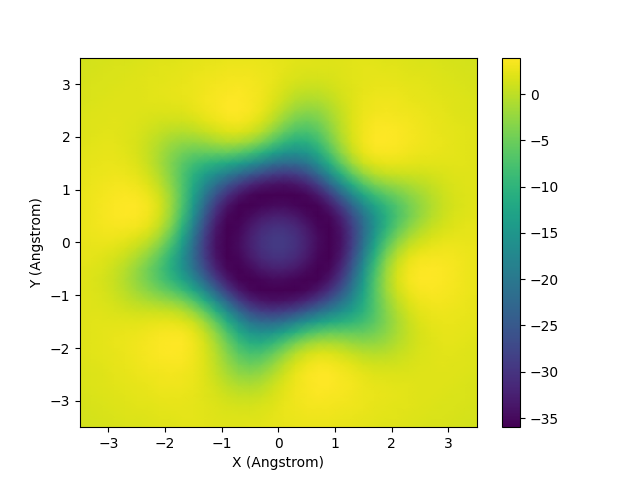

The table this chart was drawn from, first rows:
# Data from /Users/wangzhe/Desktop/examp…
# Shielding tensor data from ZZ componen…
# Processed with py.Aroma.
# Author: Zhe Wang
# Homepage: https://wongzit.github.io
XY, -3.5, -3.3, -3.1, -2.9, -2.7, -2.5, -2.3, -2.1, -1.9, -1.7, -1.5, -1.3, -1.1, -0.9, -0.7, -0.5, -0.3, -0.1, 0.1, 0.3, 0.5, 0.7, 0.9
-3.5, 1.197, 1.292, 1.392, 1.499, 1.609, 1.722, 1.834, 1.937, 2.024, 2.084, 2.11, 2.1, 2.066, 2.03, 2.024, 2.072, 2.176, 2.317, 2.459, 2.57, 2.631, 2.637, 2.593
-3.3, 1.292, 1.399, 1.514, 1.635, 1.762, 1.891, 2.017, 2.13, 2.216, 2.257, 2.239, 2.156, 2.025, 1.891, 1.82, 1.864, 2.034, 2.289, 2.558, 2.779, 2.914, 2.955, 2.913
-3.1, 1.393, 1.514, 1.643, 1.782, 1.927, 2.075, 2.219, 2.343, 2.425, 2.436, 2.346, 2.14, 1.84, 1.526, 1.323, 1.345, 1.619, 2.065, 2.548, 2.947, 3.202, 3.298, 3.259
-2.9, 1.499, 1.635, 1.781, 1.938, 2.105, 2.277, 2.444, 2.584, 2.663, 2.634, 2.443, 2.055, 1.491, 0.8772, 0.4386, 0.3978, 0.8185, 1.556, 2.363, 3.033, 3.462, 3.636, 3.595
-2.7, 1.609, 1.76, 1.924, 2.102, 2.294, 2.495, 2.691, 2.856, 2.939, 2.869, 2.558, 1.935, 1.008, -0.0438, -0.8555, -1.036, -0.4507, 0.6712, 1.919, 2.955, 3.618, 3.892, 3.841
-2.5, 1.72, 1.886, 2.067, 2.266, 2.485, 2.719, 2.955, 3.156, 3.256, 3.155, 2.723, 1.837, 0.4757, -1.137, -2.472, -2.918, -2.22, -0.685, 1.077, 2.557, 3.51, 3.907, 3.838
-2.3, 1.827, 2.004, 2.198, 2.415, 2.657, 2.926, 3.207, 3.457, 3.592, 3.478, 2.938, 1.789, -0.0338, -2.28, -4.271, -5.155, -4.505, -2.658, -0.408, 1.543, 2.831, 3.386, 3.311
-2.1, 1.923, 2.104, 2.301, 2.522, 2.777, 3.07, 3.391, 3.691, 3.869, 3.755, 3.118, 1.713, -0.5745, -3.486, -6.226, -7.738, -7.403, -5.507, -2.942, -0.5783, 1.075, 1.857, 1.845
-1.9, 1.999, 2.171, 2.352, 2.55, 2.785, 3.071, 3.405, 3.735, 3.94, 3.809, 3.052, 1.359, -1.426, -5.028, -8.574, -10.87, -11.16, -9.607, -7.06, -4.451, -2.427, -1.29, -1.052
-1.7, 2.048, 2.191, 2.322, 2.452, 2.608, 2.82, 3.1, 3.4, 3.572, 3.355, 2.386, 0.2924, -3.096, -7.452, -11.82, -14.97, -16.11, -15.28, -13.15, -10.57, -8.215, -6.545, -5.725
-1.5, 2.066, 2.153, 2.191, 2.185, 2.167, 2.192, 2.298, 2.447, 2.465, 2.022, 0.6696, -2.021, -6.184, -11.35, -16.47, -20.33, -22.26, -22.28, -20.88, -18.62, -16.08, -13.78, -12.01
-1.3, 2.058, 2.066, 1.966, 1.744, 1.432, 1.111, 0.8649, 0.6786, 0.3535, -0.5176, -2.475, -5.972, -11.01, -16.9, -22.41, -26.49, -28.72, -29.31, -28.62, -26.95, -24.59, -21.84, -19.03
-1.1, 2.039, 1.959, 1.694, 1.2, 0.4928, -0.3267, -1.125, -1.872, -2.77, -4.29, -7.039, -11.42, -17.2, -23.34, -28.54, -31.98, -33.72, -34.3, -34.1, -33.19, -31.5, -28.94, -25.54
-0.9, 2.038, 1.885, 1.476, 0.728, -0.3783, -1.747, -3.213, -4.699, -6.381, -8.734, -12.36, -17.5, -23.57, -29.22, -33.23, -35.27, -35.9, -35.99, -35.99, -35.87, -35.25, -33.63, -30.53
-0.7, 2.077, 1.899, 1.428, 0.5472, -0.8026, -2.568, -4.612, -6.849, -9.419, -12.73, -17.24, -22.92, -28.77, -33.29, -35.6, -35.96, -35.39, -34.89, -34.92, -35.42, -35.94, -35.69, -33.68
-0.5, 2.167, 2.029, 1.61, 0.7883, -0.5295, -2.361, -4.664, -7.438, -10.83, -15.15, -20.6, -26.71, -32.1, -35.29, -35.95, -34.93, -33.49, -32.58, -32.59, -33.49, -34.88, -35.93, -35.27
-0.3, 2.299, 2.254, 1.988, 1.395, 0.367, -1.185, -3.359, -6.311, -10.29, -15.56, -22.02, -28.66, -33.73, -35.9, -35.38, -33.48, -31.58, -30.48, -30.48, -31.57, -33.48, -35.41, -35.87
-0.1, 2.444, 2.518, 2.452, 2.164, 1.55, 0.4671, -1.306, -4.108, -8.363, -14.36, -21.76, -29.09, -34.24, -35.99, -34.89, -32.58, -30.48, -29.32, -29.32, -30.48, -32.59, -34.92, -35.99
0.1, 2.57, 2.757, 2.879, 2.877, 2.656, 2.042, 0.7381, -1.729, -5.947, -12.31, -20.37, -28.41, -34.04, -35.99, -34.92, -32.59, -30.48, -29.32, -29.32, -30.48, -32.58, -34.89, -35.99
0.3, 2.654, 2.926, 3.186, 3.392, 3.452, 3.188, 2.268, 0.1611, -3.811, -10.13, -18.4, -26.89, -33.2, -35.87, -35.41, -33.48, -31.57, -30.48, -30.48, -31.58, -33.48, -35.38, -35.9
0.5, 2.684, 3.003, 3.34, 3.655, 3.864, 3.784, 3.087, 1.248, -2.4, -8.351, -16.32, -24.8, -31.61, -35.28, -35.93, -34.88, -33.48, -32.59, -32.58, -33.49, -34.93, -35.95, -35.3
0.7, 2.661, 2.992, 3.346, 3.683, 3.914, 3.86, 3.211, 1.492, -1.869, -7.272, -14.48, -22.34, -29.17, -33.68, -35.69, -35.94, -35.42, -34.92, -34.89, -35.39, -35.96, -35.6, -33.3
0.9, 2.595, 2.91, 3.235, 3.526, 3.684, 3.531, 2.782, 1.038, -2.123, -6.907, -13.03, -19.67, -25.78, -30.53, -33.63, -35.25, -35.87, -35.99, -35.99, -35.9, -35.27, -33.24, -29.23
1.1, 2.499, 2.779, 3.049, 3.252, 3.281, 2.957, 2.022, 0.1688, -2.835, -6.96, -11.81, -16.79, -21.44, -25.54, -28.93, -31.49, -33.19, -34.09, -34.29, -33.73, -31.99, -28.54, -23.35
1.3, 2.384, 2.623, 2.828, 2.934, 2.824, 2.322, 1.206, -0.7263, -3.508, -6.878, -10.34, -13.49, -16.29, -19.02, -21.84, -24.58, -26.95, -28.62, -29.31, -28.72, -26.49, -22.42, -16.9
1.5, 2.263, 2.462, 2.611, 2.636, 2.423, 1.807, 0.6121, -1.249, -3.635, -6.126, -8.216, -9.679, -10.76, -12, -13.77, -16.08, -18.61, -20.87, -22.28, -22.26, -20.33, -16.47, -11.36
1.7, 2.141, 2.31, 2.42, 2.402, 2.15, 1.53, 0.4239, -1.159, -2.971, -4.551, -5.482, -5.705, -5.595, -5.722, -6.542, -8.21, -10.56, -13.15, -15.27, -16.11, -14.97, -11.82, -7.454
1.9, 2.024, 2.173, 2.266, 2.243, 2.023, 1.507, 0.639, -0.5142, -1.686, -2.485, -2.63, -2.174, -1.484, -1.051, -1.288, -2.424, -4.449, -7.057, -9.605, -11.16, -10.87, -8.575, -5.029
2.1, 1.912, 2.05, 2.143, 2.146, 2.002, 1.654, 1.089, 0.3902, -0.2236, -0.4804, -0.2248, 0.4566, 1.269, 1.846, 1.858, 1.077, -0.5766, -2.941, -5.506, -7.402, -7.737, -6.226, -3.486
2.3, 1.804, 1.938, 2.039, 2.08, 2.025, 1.849, 1.559, 1.23, 1.008, 1.054, 1.441, 2.091, 2.799, 3.311, 3.386, 2.831, 1.544, -0.4074, -2.658, -4.504, -5.154, -4.271, -2.28
2.5, 1.699, 1.83, 1.942, 2.017, 2.039, 1.998, 1.908, 1.823, 1.827, 2.004, 2.384, 2.909, 3.45, 3.838, 3.907, 3.51, 2.557, 1.077, -0.685, -2.219, -2.918, -2.471, -1.136
2.7, 1.596, 1.723, 1.841, 1.942, 2.015, 2.062, 2.093, 2.141, 2.251, 2.462, 2.784, 3.179, 3.566, 3.841, 3.892, 3.618, 2.955, 1.919, 0.671, -0.4508, -1.036, -0.8551, -0.0434
2.9, 1.494, 1.615, 1.735, 1.847, 1.95, 2.043, 2.135, 2.243, 2.388, 2.589, 2.845, 3.132, 3.403, 3.595, 3.635, 3.461, 3.033, 2.363, 1.556, 0.8183, 0.3977, 0.4388, 0.8774
3.1, 1.394, 1.507, 1.623, 1.737, 1.85, 1.962, 2.076, 2.203, 2.35, 2.523, 2.722, 2.931, 3.122, 3.259, 3.298, 3.201, 2.947, 2.547, 2.065, 1.619, 1.344, 1.323, 1.526
3.3, 1.297, 1.4, 1.508, 1.618, 1.729, 1.843, 1.96, 2.083, 2.217, 2.363, 2.517, 2.672, 2.811, 2.913, 2.955, 2.914, 2.779, 2.558, 2.289, 2.034, 1.864, 1.82, 1.892
3.5, 1.203, 1.297, 1.394, 1.496, 1.599, 1.706, 1.815, 1.928, 2.045, 2.165, 2.287, 2.405, 2.511, 2.592, 2.636, 2.631, 2.57, 2.459, 2.317, 2.176, 2.072, 2.024, 2.03
